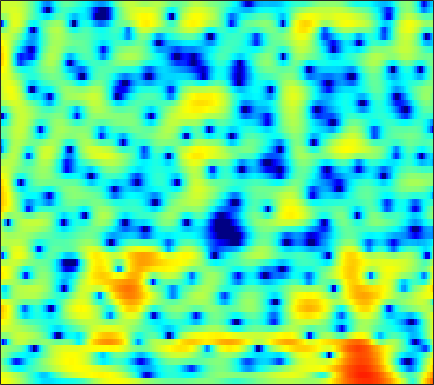

The data file committed next to this chart (first rows):
4.7687, 4.5899, 4.3059, 3.972, 3.6922, 3.2732, 2.7971, 2.4013, 1.8184, 1.1751, 0.465, -0.10579, -0.91912, -1.7636, -2.4068, -3.2655, -4.092, -4.6668, -5.3424, -5.8666, -6.1868, -6.2903, -6.2732, -6.1247
4.156, 3.965, 3.658, 3.298, 2.998, 2.56, 2.082, 1.698, 1.149, 0.5549, -0.08488, -0.5998, -1.341, -2.151, -2.809, -3.75, -4.743, -5.488, -6.375, -6.952, -7.003, -6.653, -5.787, -4.684
0.9882, 0.3818, -0.5434, -1.573, -2.384, -3.44, -4.347, -4.831, -5.121, -5.013, -4.614, -4.211, -3.625, -3.05, -2.646, -2.145, -1.681, -1.347, -0.9108, -0.4724, -0.01539, 0.339, 0.8244, 1.318
-0.3645, -1.332, -2.883, -4.791, -6.519, -9.292, -12.39, -14.05, -13.47, -11.05, -8.776, -7.379, -5.859, -4.622, -3.83, -2.9, -2.067, -1.483, -0.7428, -0.04061, 0.631, 1.115, 1.728, 2.293
1.191, 0.5835, -0.2687, -1.145, -1.795, -2.611, -3.32, -3.772, -4.276, -4.673, -4.992, -5.204, -5.448, -5.602, -5.606, -5.382, -4.823, -4.196, -3.177, -2.071, -0.979, -0.1968, 0.7598, 1.592
1.545, 1.046, 0.5522, 0.2456, 0.0993, -0.04657, -0.2238, -0.4302, -0.8593, -1.511, -2.475, -3.485, -5.38, -8.298, -11.75, -20.3, -16.39, -10.75, -6.352, -3.544, -1.609, -0.5074, 0.6444, 1.513
-7.993, -14.71, -10.96, -4.974, -2.407, -0.2082, 1.145, 1.787, 2.272, 2.419, 2.286, 2.034, 1.557, 1.009, 0.631, 0.2645, 0.117, 0.1465, 0.2987, 0.4721, 0.5498, 0.4963, 0.2697, -0.1021
0.6376, 0.2795, 0.2238, 0.5796, 0.9973, 1.584, 2.084, 2.368, 2.622, 2.723, 2.683, 2.581, 2.369, 2.088, 1.838, 1.463, 1.04, 0.6846, 0.1158, -0.5985, -1.523, -2.43, -4.052, -6.379
3.38, 3.171, 2.919, 2.695, 2.541, 2.342, 2.137, 1.972, 1.732, 1.463, 1.175, 0.9554, 0.6471, 0.3145, 0.04892, -0.332, -0.7426, -1.078, -1.592, -2.18, -2.83, -3.362, -4.144, -4.947
4.911, 4.595, 4.114, 3.563, 3.103, 2.437, 1.726, 1.172, 0.434, -0.2638, -0.872, -1.251, -1.649, -1.932, -2.092, -2.279, -2.475, -2.642, -2.893, -3.181, -3.481, -3.681, -3.879, -3.963
6.619, 6.167, 5.439, 4.55, 3.766, 2.542, 1.082, -0.189, -2.119, -4.211, -6.069, -6.853, -6.747, -5.855, -5.124, -4.366, -3.962, -3.894, -4.051, -4.509, -5.171, -5.672, -6.162, -6.18
7.102, 6.6, 5.812, 4.883, 4.066, 2.763, 1.143, -0.3533, -2.86, -6.166, -10.11, -11.66, -9.587, -6.773, -5.278, -4.035, -3.499, -3.528, -4.064, -5.264, -7.349, -9.853, -15.99, -34.46
4.496, 3.963, 3.341, 2.822, 2.475, 2.001, 1.477, 1.03, 0.3844, -0.2422, -0.7413, -0.9855, -1.082, -0.9614, -0.8577, -0.8146, -0.9187, -1.134, -1.658, -2.373, -3.247, -3.962, -4.777, -5.116
-1.957, -3.454, -3.827, -2.579, -1.417, -0.112, 0.8017, 1.263, 1.648, 1.865, 1.975, 2.014, 2.043, 2.021, 1.977, 1.881, 1.705, 1.527, 1.158, 0.683, 0.1325, -0.3053, -0.9397, -1.609
-3.547, -5.727, -5.923, -3.612, -1.953, -0.301, 0.7765, 1.305, 1.756, 2.002, 2.132, 2.211, 2.284, 2.316, 2.35, 2.392, 2.352, 2.276, 2.082, 1.723, 1.206, 0.7275, -0.08038, -1.153
3.238, 2.733, 2.253, 1.959, 1.817, 1.611, 1.3, 0.9725, 0.4113, -0.2462, -0.8499, -1.148, -1.202, -0.828, -0.4038, 0.178, 0.67, 0.9159, 1.098, 1.063, 0.7813, 0.3886, -0.3198, -1.247
5.594, 5.209, 4.649, 4.006, 3.455, 2.566, 1.422, 0.3105, -1.683, -4.529, -8.92, -13.78, -13.79, -7.995, -5.161, -2.734, -1.154, -0.3924, 0.1844, 0.4173, 0.3352, 0.05469, -0.5409, -1.353
5.232, 4.901, 4.45, 3.971, 3.551, 2.868, 1.989, 1.146, -0.2234, -1.815, -3.479, -4.415, -4.683, -3.848, -3.02, -1.96, -1.135, -0.6508, -0.3084, -0.2448, -0.4254, -0.7059, -1.363, -2.308
2.25, 1.946, 1.954, 2.259, 2.517, 2.757, 2.789, 2.68, 2.363, 1.885, 1.362, 0.9606, 0.4955, 0.1271, -0.1455, -0.4208, -0.6569, -0.8094, -0.8992, -1.001, -1.169, -1.34, -1.786, -2.565
-10.39, -12.44, -4.779, -0.6923, 1.183, 2.789, 3.718, 4.1, 4.261, 4.086, 3.654, 3.161, 2.259, 1.067, 0.04448, -1.533, -3.161, -4.163, -4.527, -3.826, -2.797, -2.178, -1.583, -1.413
-0.2646, -0.5497, 0.01943, 1.095, 1.908, 2.8, 3.408, 3.659, 3.737, 3.54, 3.018, 2.422, 1.286, -0.3036, -1.885, -4.86, -9.294, -14.68, -15.42, -9.281, -5.694, -4.041, -2.605, -1.724
2.329, 2.09, 1.926, 1.93, 2.01, 2.145, 2.257, 2.289, 2.235, 2.04, 1.659, 1.253, 0.558, -0.3523, -1.167, -2.281, -3.265, -3.853, -4.156, -3.932, -3.461, -3.028, -2.504, -2.133
2.243, 1.846, 1.419, 1.161, 1.076, 1.09, 1.19, 1.291, 1.396, 1.418, 1.363, 1.241, 0.998, 0.6548, 0.3681, -0.0395, -0.4351, -0.6664, -0.9595, -1.161, -1.33, -1.439, -1.594, -1.817
1.246, 0.173, -1.058, -1.711, -1.672, -1.075, -0.2415, 0.3567, 1.016, 1.491, 1.792, 1.92, 1.965, 1.951, 1.897, 1.755, 1.559, 1.402, 1.16, 0.8435, 0.4809, 0.1172, -0.4889, -1.218
0.6767, -2.267, -8.888, -26.18, -10.39, -4.29, -1.318, 0.03577, 1.168, 1.833, 2.164, 2.307, 2.397, 2.459, 2.487, 2.536, 2.557, 2.508, 2.413, 2.177, 1.809, 1.401, 0.6515, -0.3694
4.375, 3.075, 1.463, 0.4469, 0.2456, 0.5026, 0.8632, 1.003, 0.9134, 0.526, -0.07915, -0.5675, -1.027, -1.167, -0.997, -0.5026, 0.07527, 0.4155, 0.7158, 0.8342, 0.7013, 0.5209, 0.1084, -0.5475
6.66, 6.019, 5.128, 4.241, 3.601, 2.717, 1.724, 0.8433, -0.6218, -2.629, -5.398, -8.366, -13.7, -14.38, -10.73, -7.13, -5.082, -4.033, -3.28, -2.964, -2.923, -2.997, -3.105, -3.135
7.21, 6.698, 5.879, 4.946, 4.158, 2.994, 1.687, 0.5874, -1.069, -2.991, -5.217, -6.996, -8.976, -9.574, -8.865, -7.599, -6.595, -6.275, -6.316, -7.02, -8.176, -9.297, -10.21, -9.464
7.144, 6.626, 5.769, 4.733, 3.84, 2.542, 1.152, 0.08292, -1.271, -2.508, -3.511, -4.079, -4.6, -4.829, -4.841, -4.986, -5.046, -5.404, -6.197, -7.732, -10.24, -13.19, -17.9, -14.86
6.863, 6.298, 5.336, 4.08, 2.959, 1.193, -0.8426, -2.475, -4.513, -5.783, -5.892, -5.421, -4.613, -3.798, -3.358, -2.932, -2.777, -2.796, -3.066, -3.519, -4.103, -4.443, -4.717, -4.428
6.045, 5.542, 4.595, 3.311, 2.067, -0.06404, -2.958, -5.936, -12.35, -26, -12.78, -8.668, -5.45, -3.499, -2.511, -1.49, -0.9267, -0.6194, -0.4366, -0.3787, -0.4495, -0.5264, -0.5964, -0.6816
4.518, 4.236, 3.629, 2.771, 1.952, 0.6436, -0.8776, -2.068, -3.482, -4.256, -4.194, -3.681, -2.794, -1.868, -1.245, -0.578, 0.003485, 0.2909, 0.5805, 0.6939, 0.6895, 0.5695, 0.3199, -0.0914
2.932, 2.926, 2.769, 2.427, 2.076, 1.487, 0.8092, 0.2949, -0.3661, -0.8751, -1.226, -1.304, -1.251, -0.9991, -0.6675, -0.2632, 0.242, 0.5363, 0.8807, 1.034, 1.034, 0.8718, 0.4332, -0.2426
1.47, 1.741, 2.021, 2.147, 2.141, 1.951, 1.567, 1.15, 0.4453, -0.4268, -1.355, -2.014, -2.563, -2.562, -2.13, -1.197, -0.2201, 0.4834, 1.189, 1.656, 1.808, 1.746, 1.354, 0.6353
-1.231, -0.5302, 0.4296, 1.299, 1.756, 2.079, 1.999, 1.626, 0.7032, -0.8915, -3.344, -6.19, -11.89, -12.98, -8.285, -3.87, -1.087, 0.3456, 1.687, 2.54, 2.961, 3.043, 2.867, 2.303
-10.81, -7.376, -3.658, -1.126, 0.1538, 1.256, 1.735, 1.739, 1.244, 0.2533, -1.246, -2.59, -4.142, -4.426, -3.62, -1.876, -0.3616, 0.5927, 1.593, 2.288, 2.763, 2.925, 2.931, 2.666
-8.025, -6.247, -3.671, -1.576, -0.3616, 0.7821, 1.469, 1.73, 1.759, 1.505, 1.034, 0.6281, 0.07632, -0.3243, -0.5687, -0.6778, -0.7241, -0.6311, -0.4322, -0.06398, 0.3982, 0.7718, 1.153, 1.394
-1.863, -1.499, -0.7858, 0.0383, 0.6631, 1.37, 1.902, 2.151, 2.308, 2.215, 1.906, 1.538, 0.8516, -0.05803, -0.8776, -2.332, -3.94, -5.209, -6.266, -5.775, -4.183, -2.84, -1.314, -0.2088
-1.062, -0.9517, -0.504, 0.1588, 0.7039, 1.421, 2.021, 2.351, 2.599, 2.61, 2.363, 1.985, 1.216, 0.07143, -1.092, -3.215, -6.333, -9.884, -16.93, -13.37, -7.624, -5.005, -2.536, -0.9307
-5.516, -5.401, -4.091, -2.328, -1.091, 0.3167, 1.38, 1.975, 2.473, 2.687, 2.619, 2.384, 1.859, 1.078, 0.3441, -0.7969, -2, -2.846, -3.513, -3.459, -2.843, -2.176, -1.232, -0.4194
-18.33, -16.56, -8.586, -4.351, -2.28, -0.2909, 1.06, 1.765, 2.376, 2.674, 2.699, 2.571, 2.241, 1.745, 1.302, 0.6779, 0.08085, -0.346, -0.7614, -1.005, -1.069, -0.9808, -0.8099, -0.5362
-3.066, -2.888, -2.018, -0.8063, 0.1047, 1.154, 1.944, 2.344, 2.656, 2.715, 2.567, 2.349, 1.919, 1.403, 0.9633, 0.3753, -0.2595, -0.6905, -1.289, -1.858, -2.294, -2.536, -2.655, -2.507
0.8632, 1.238, 1.773, 2.308, 2.678, 3.034, 3.219, 3.224, 3.031, 2.621, 2.019, 1.464, 0.6328, -0.1978, -0.7963, -1.545, -2.264, -2.806, -3.681, -4.792, -6.19, -7.392, -8.43, -8.079
2.045, 2.766, 3.495, 3.977, 4.178, 4.237, 4.033, 3.706, 3, 1.983, 0.6253, -0.6353, -2.495, -4.399, -5.433, -6.137, -5.999, -5.937, -6.128, -6.988, -9.033, -11.7, -18, -16.31
2.316, 3.169, 3.944, 4.35, 4.434, 4.297, 3.854, 3.307, 2.287, 0.8539, -1.109, -3.058, -6.669, -12.82, -23.77, -17.66, -10.69, -8.275, -6.548, -5.805, -5.629, -5.609, -5.484, -4.914
2.929, 3.405, 3.771, 3.855, 3.748, 3.375, 2.772, 2.166, 1.172, -0.04759, -1.507, -2.708, -4.45, -6.07, -6.822, -7.005, -6.236, -5.426, -4.443, -3.651, -3.001, -2.626, -2.172, -1.749
3.903, 3.921, 3.749, 3.364, 2.947, 2.225, 1.369, 0.6869, -0.2672, -1.186, -2.018, -2.57, -3.163, -3.536, -3.679, -3.545, -3.233, -2.906, -2.359, -1.794, -1.307, -1.017, -0.7092, -0.5105
5.212, 4.856, 4.167, 3.211, 2.314, 0.9474, -0.5698, -1.702, -3.033, -3.968, -4.406, -4.505, -4.378, -4.034, -3.711, -3.122, -2.477, -1.949, -1.235, -0.5814, -0.04975, 0.282, 0.5383, 0.5852
6.521, 5.899, 4.774, 3.233, 1.76, -0.6964, -3.862, -6.774, -11.01, -12.73, -11, -9.605, -8.194, -7.104, -6.259, -5.095, -3.771, -2.731, -1.418, -0.2993, 0.5968, 1.129, 1.553, 1.661
6.872, 6.182, 4.936, 3.267, 1.702, -0.929, -4.296, -7.368, -11.87, -14.08, -13.37, -12.77, -13.07, -14.1, -14.23, -11.83, -8.21, -5.93, -3.439, -1.485, -0.01012, 0.7847, 1.54, 1.894
6.169, 5.576, 4.54, 3.239, 2.071, 0.3158, -1.642, -3.197, -5.22, -7.125, -8.964, -10.49, -13.04, -16.38, -17.76, -14.67, -10.27, -7.647, -4.916, -2.799, -1.179, -0.2488, 0.6848, 1.282
5.098, 4.622, 3.883, 3.018, 2.276, 1.151, -0.1066, -1.136, -2.563, -4.044, -5.531, -6.66, -8.006, -8.829, -9.16, -8.711, -7.556, -6.396, -4.776, -3.235, -1.844, -0.9274, 0.0123, 0.7218
3.704, 3.349, 2.982, 2.64, 2.363, 1.857, 1.166, 0.514, -0.5538, -1.84, -3.34, -4.587, -6.324, -7.945, -8.793, -8.975, -8.023, -6.84, -5.042, -3.324, -1.854, -0.9376, 0.07156, 0.8069
-0.1075, -0.183, 0.6182, 1.65, 2.251, 2.717, 2.743, 2.491, 1.775, 0.6332, -0.9805, -2.58, -5.446, -9.895, -15.85, -25.98, -12.38, -8.315, -4.991, -2.785, -1.2, -0.2757, 0.7089, 1.385
-15.73, -10.54, -3.091, 0.4151, 1.948, 3.174, 3.716, 3.769, 3.439, 2.689, 1.538, 0.4558, -1.286, -3.208, -4.365, -5.182, -4.866, -4.245, -3.244, -2.352, -1.578, -1.044, -0.4219, 0.1694
0.4785, 0.4803, 1.099, 1.99, 2.619, 3.232, 3.55, 3.589, 3.398, 2.937, 2.235, 1.593, 0.6312, -0.3978, -1.103, -2.029, -2.824, -3.418, -4.232, -5.062, -5.805, -6.137, -5.913, -4.909
2.865, 2.822, 2.88, 3.026, 3.155, 3.276, 3.303, 3.238, 3.015, 2.636, 2.112, 1.599, 0.8109, -0.07602, -0.8624, -2, -3.315, -4.442, -6.383, -9.129, -13.63, -20.07, -20.8, -12.3
2.964, 2.92, 2.89, 2.892, 2.892, 2.892, 2.848, 2.769, 2.567, 2.248, 1.797, 1.363, 0.6464, -0.2005, -0.9476, -2.016, -3.27, -4.279, -5.755, -7.371, -8.931, -9.783, -9.61, -8.038
